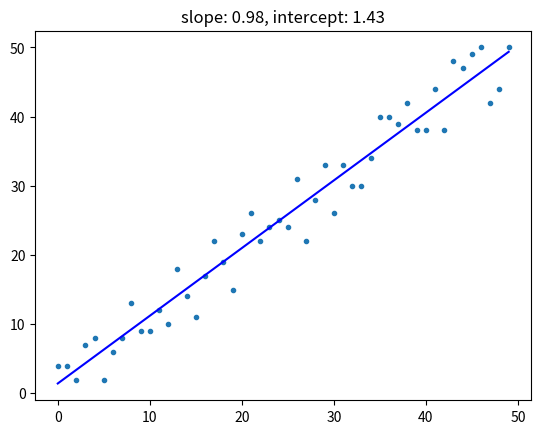

Source code (Python):
import random
import matplotlib.pyplot as plt


def fit(x, y):
    assert len(x) == len(y)
    slope = 0.0  # nagib linije
    intercept = 0.0  # tacka preseka na y-osi
    # TODO 1: implementirati linearnu regresiju, y = ax + b, y = slope * x + interceptju

    n = len(x)
    y_mean = sum(y) / n
    x_mean = sum(x) / n

    brojilac_suma = 0
    imenilac_suma = 0

    for i in range(len(x)):
        brojilac_suma += (x[i] - x_mean)*(y[i] - y_mean)
        imenilac_suma += (x[i] - x_mean)*(x[i] - x_mean)

    brojilac = brojilac_suma / len(x)
    imenilac = imenilac_suma / len(x)

    slope = brojilac / imenilac
    intercept = y_mean - slope * x_mean

    return slope, intercept


def predict(x, slope, intercept):
    # TODO 2: prediktuj vrednosti y na osnovu jednog podatka x koristeci nagib i presek
    return x*slope + intercept


def make_predictions(x, slope, intercept):
    y_pred = [predict(xi, slope, intercept) for xi in x]
    return y_pred


if __name__ == '__main__':
    # da rezultati mogu da se reprodukuju
    random.seed(1337)  
    # random generisi podatke sa nasumicnim sumom
    x = [xi for xi in range(50)]
    # y = x (+- nasumicni sum)
    y = [(xi + random.randint(-5, 5)) for xi in x]  

    # izracunaj nagib i presek za liniju koja se najbolja uklapa (best fit)
    slope, intercept = fit(x, y)

    # prediktuj y za svako x
    y_pred = make_predictions(x, slope, intercept)

    # plotuj podatke i liniju koja se nabolje uklapa (best fit)
    plt.plot(x, y, '.')
    plt.plot(x, y_pred, 'b')
    plt.title(f'slope: {slope:.2f}, intercept: {intercept:.2f}')
    plt.show()
